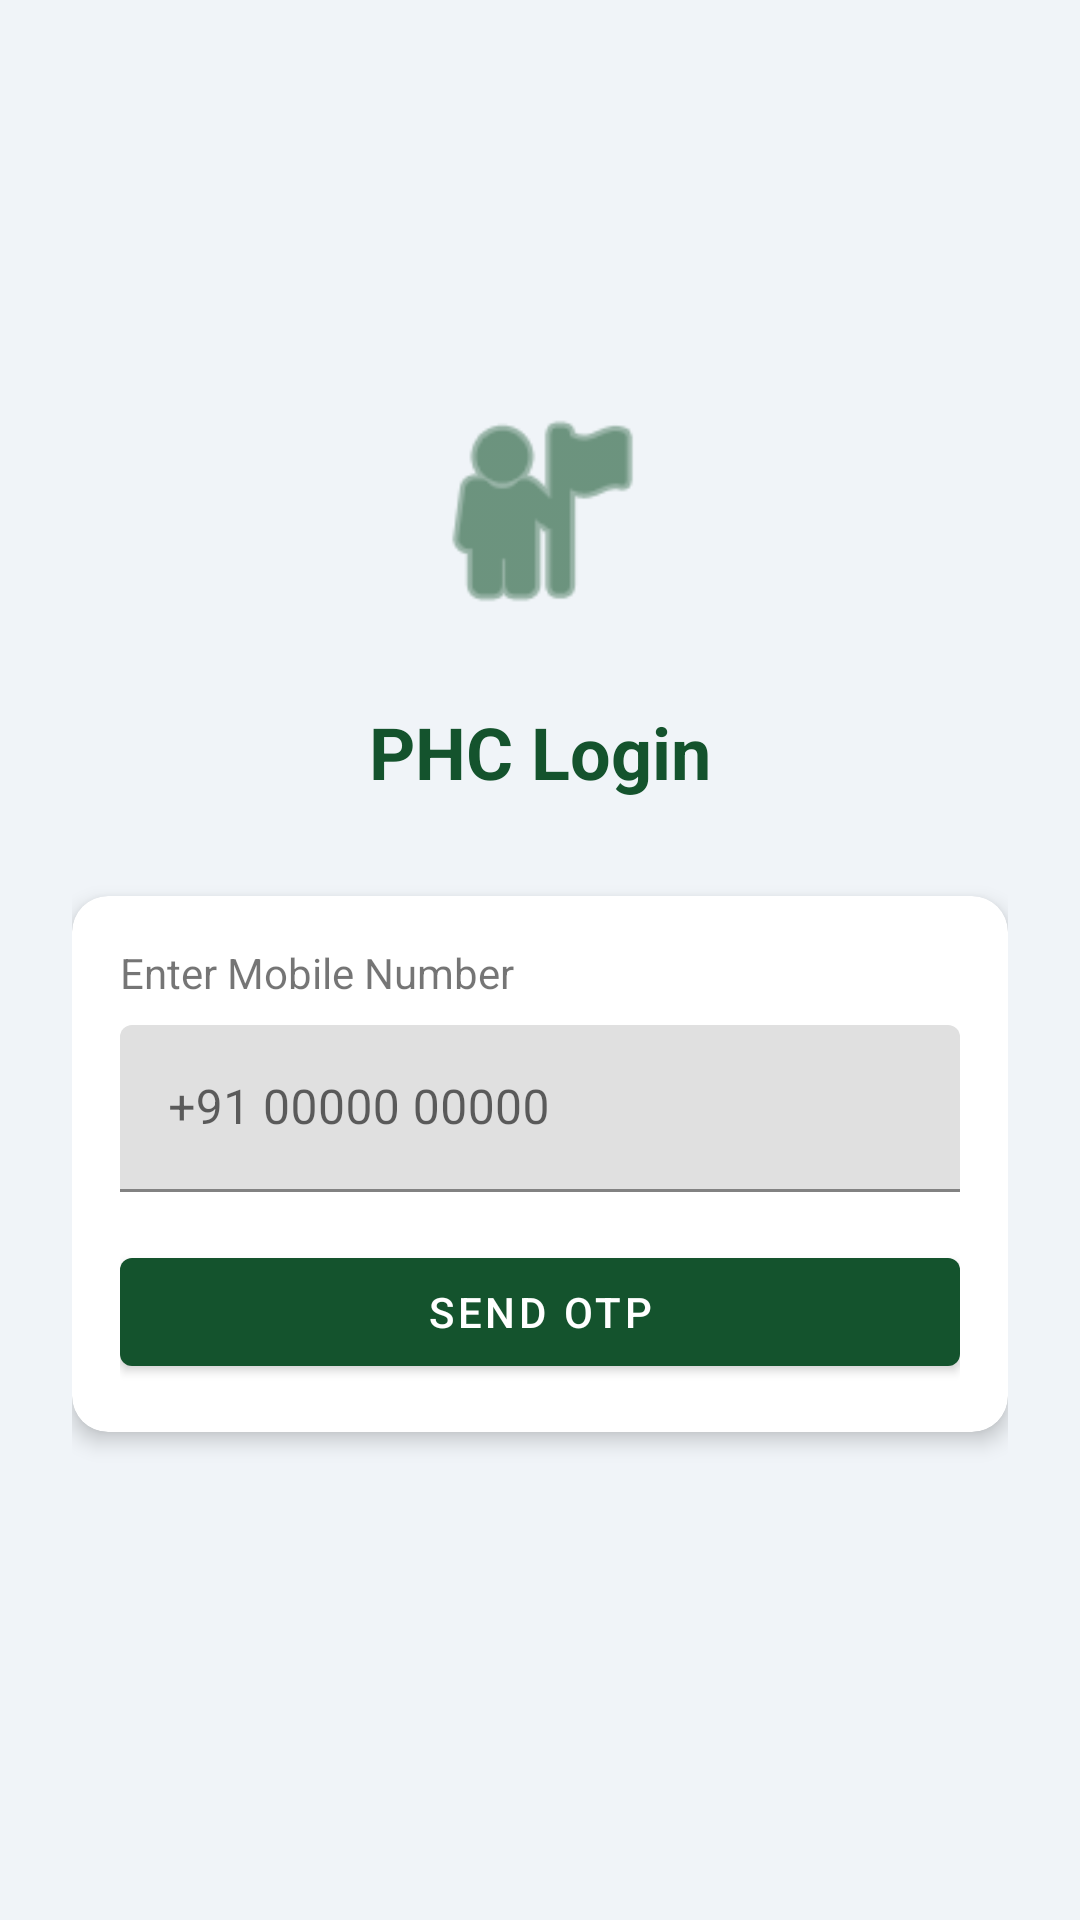

Layout XML and referenced resources for this Android screen:
<!-- AndroidManifest.xml: application theme Theme.PHCHolavanahalli -->
<!-- res/layout/activity_login.xml -->
<?xml version="1.0" encoding="utf-8"?>
<LinearLayout xmlns:android="http://schemas.android.com/apk/res/android"
    xmlns:app="http://schemas.android.com/apk/res-auto"
    android:layout_width="match_parent"
    android:layout_height="match_parent"
    android:orientation="vertical"
    android:gravity="center"
    android:padding="24dp"
    android:background="@color/gray_light">

    <ImageView
        android:layout_width="80dp"
        android:layout_height="80dp"
        android:src="@android:drawable/ic_menu_myplaces"
        android:layout_marginBottom="24dp"
        app:tint="@color/colorPrimary" />

    <TextView
        android:layout_width="wrap_content"
        android:layout_height="wrap_content"
        android:text="PHC Login"
        android:textSize="24sp"
        android:textStyle="bold"
        android:textColor="@color/colorPrimary"
        android:layout_marginBottom="32dp" />

    
    <com.google.android.material.card.MaterialCardView
        android:id="@+id/cardPhone"
        android:layout_width="match_parent"
        android:layout_height="wrap_content"
        app:cardCornerRadius="12dp"
        app:cardElevation="4dp">
        
        <LinearLayout
            android:layout_width="match_parent"
            android:layout_height="wrap_content"
            android:orientation="vertical"
            android:padding="16dp">

            <TextView
                android:layout_width="wrap_content"
                android:layout_height="wrap_content"
                android:text="Enter Mobile Number"
                android:textSize="14sp"
                android:layout_marginBottom="8dp"/>

            <com.google.android.material.textfield.TextInputLayout
                android:layout_width="match_parent"
                android:layout_height="wrap_content"
                android:hint="+91 00000 00000">
                <com.google.android.material.textfield.TextInputEditText
                    android:id="@+id/etPhone"
                    android:layout_width="match_parent"
                    android:layout_height="wrap_content"
                    android:inputType="phone" />
            </com.google.android.material.textfield.TextInputLayout>

            <com.google.android.material.button.MaterialButton
                android:id="@+id/btnSendOtp"
                android:layout_width="match_parent"
                android:layout_height="wrap_content"
                android:text="Send OTP"
                android:layout_marginTop="16dp"
                app:backgroundTint="@color/colorPrimary"/>
        </LinearLayout>
    </com.google.android.material.card.MaterialCardView>

    
    <com.google.android.material.card.MaterialCardView
        android:id="@+id/cardOtp"
        android:layout_width="match_parent"
        android:layout_height="wrap_content"
        android:visibility="gone"
        app:cardCornerRadius="12dp"
        app:cardElevation="4dp">

        <LinearLayout
            android:layout_width="match_parent"
            android:layout_height="wrap_content"
            android:orientation="vertical"
            android:padding="16dp">

            <TextView
                android:layout_width="wrap_content"
                android:layout_height="wrap_content"
                android:text="Enter 6-Digit OTP"
                android:textSize="14sp"
                android:layout_marginBottom="8dp"/>

            <com.google.android.material.textfield.TextInputLayout
                android:layout_width="match_parent"
                android:layout_height="wrap_content"
                android:hint="123456">
                <com.google.android.material.textfield.TextInputEditText
                    android:id="@+id/etOtp"
                    android:layout_width="match_parent"
                    android:layout_height="wrap_content"
                    android:inputType="number"
                    android:maxLength="6" />
            </com.google.android.material.textfield.TextInputLayout>

            <com.google.android.material.button.MaterialButton
                android:id="@+id/btnVerifyOtp"
                android:layout_width="match_parent"
                android:layout_height="wrap_content"
                android:text="Verify &amp; Login"
                android:layout_marginTop="16dp"
                app:backgroundTint="@color/colorPrimary"/>
        </LinearLayout>
    </com.google.android.material.card.MaterialCardView>

    <TextView
        android:id="@+id/tvStatus"
        android:layout_width="wrap_content"
        android:layout_height="wrap_content"
        android:layout_marginTop="16dp"
        android:text=""
        android:textColor="#EF4444"
        android:textSize="12sp"
        android:gravity="center" />

</LinearLayout>
<!-- resources referenced by this layout -->
<resources>
  <color name="colorPrimary">#14532d</color>
  <color name="gray_light">#f0f4f8</color>
  <style name="Theme.PHCHolavanahalli" parent="Theme.MaterialComponents.DayNight.DarkActionBar">
          <item name="colorPrimary">@color/colorPrimary</item>
          <item name="colorPrimaryVariant">@color/colorPrimaryDark</item>
          <item name="colorOnPrimary">@color/white</item>
          <item name="colorSecondary">@color/colorAccent</item>
          <item name="colorSecondaryVariant">@color/colorPrimaryDark</item>
          <item name="colorOnSecondary">@color/white</item>
          <item name="android:statusBarColor">?attr/colorPrimaryVariant</item>
          <item name="windowActionBar">false</item>
          <item name="windowNoTitle">true</item>
      </style>
  <color name="colorPrimaryDark">#0f3d20</color>
  <color name="white">#FFFFFF</color>
  <color name="colorAccent">#16a34a</color>
</resources>
